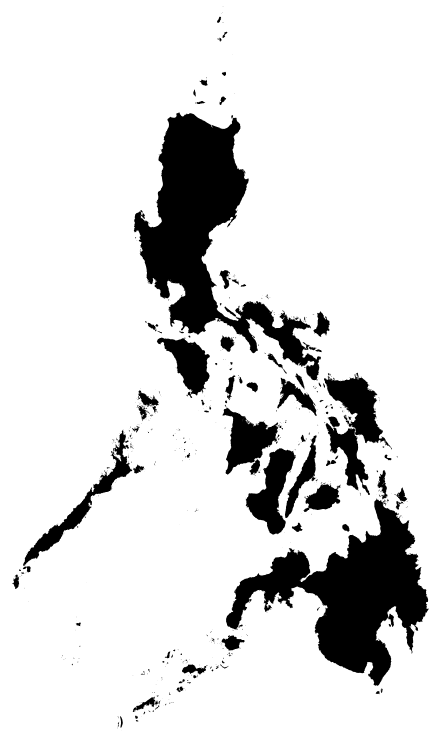
D3 v3 page, settled after 480 driven frames (8 s of simulated time); the page loaded 1 data file(s).


    /* D3 business */

    //var width = 420
    //var height = 400

    var width = 960;
    var height = 1160;


    d3.json("countries.topo.json", function(error, phl) {
      if (error) return console.error(error);
      
      //console.log(phl);

    var countryFeature = topojson.feature(phl, phl.objects.countries);

    // see http://enjalot.github.io/intro-d3/maptime/geo/
    var projection = d3.geo.albers()
                       .scale(2500)
                       .rotate([240,25,0])
                       .translate([width/2, height/2])
                       .clipAngle(90);

      var path = d3.geo.path()
                    .projection(projection);

      svg.append("path")
        .datum(countryFeature)
        .attr("d", path);

    });

    var svg = d3.select("body").append("svg")
      .attr("width", width)
      .attr("height", height);


    

### data: countries.topo.json
{
 "type": "Topology",
 "objects": {
  "countries": {
   "type": "GeometryCollection",
   "geometries": [
    "{... 2 keys}"
   ]
  }
 },
 "arcs": [
  [
   [
    2623,
    0
   ],
   [
    1,
    4
   ],
   [
    3,
    -2
   ],
   [
    -4,
    -2
   ]
  ],
  [
   [
    2628,
    7
   ],
   [
    -5,
    1
   ],
   [
    3,
    2
   ],
   [
    2,
    -3
   ]
  ],
  [
   [
    2538,
    24
   ],
   [
    8,
    -2
   ],
   [
    -2,
    -4
   ],
   [
    -8,
    1
   ],
   [
    2,
    5
   ]
  ],
  [
   [
    2538,
    26
   ],
   [
    -4,
    1
   ],
   [
    5,
    2
   ],
   [
    -1,
    -3
   ]
  ],
  [
   [
    2545,
    39
   ],
   [
    9,
    -4
   ],
   [
    -4,
    -3
   ],
   [
    -5,
    2
   ],
   [
    0,
    5
   ]
  ],
  [
   [
    2550,
    46
   ],
   [
    -4,
    -1
   ],
   [
    -1,
    2
   ],
   [
    5,
    -1
   ]
  ],
  [
   [
    2576,
    108
   ],
   [
    -11,
    -46
   ],
   [
    -4,
    -3
   ],
   [
    -1,
    -8
   ],
   [
    -5,
    -2
   ],
   [
    -8,
    2
   ],
   [
    -2,
    4
   ],
   [
    5,
    5
   ],
   "... 15 more items"
  ],
  [
   [
    2995,
    143
   ],
   [
    6,
    0
   ],
   [
    15,
    -7
   ],
   [
    7,
    0
   ],
   [
    13,
    -4
   ],
   [
    1,
    -6
   ],
   [
    -27,
    -3
   ],
   [
    -27,
    5
   ],
   "... 4 more items"
  ],
  "... 1,307 more items"
 ],
 "transform": {
  "scale": [
   0.0009678,
   0.001648
  ],
  "translate": [
   116.9,
   4.587
  ]
 }
}